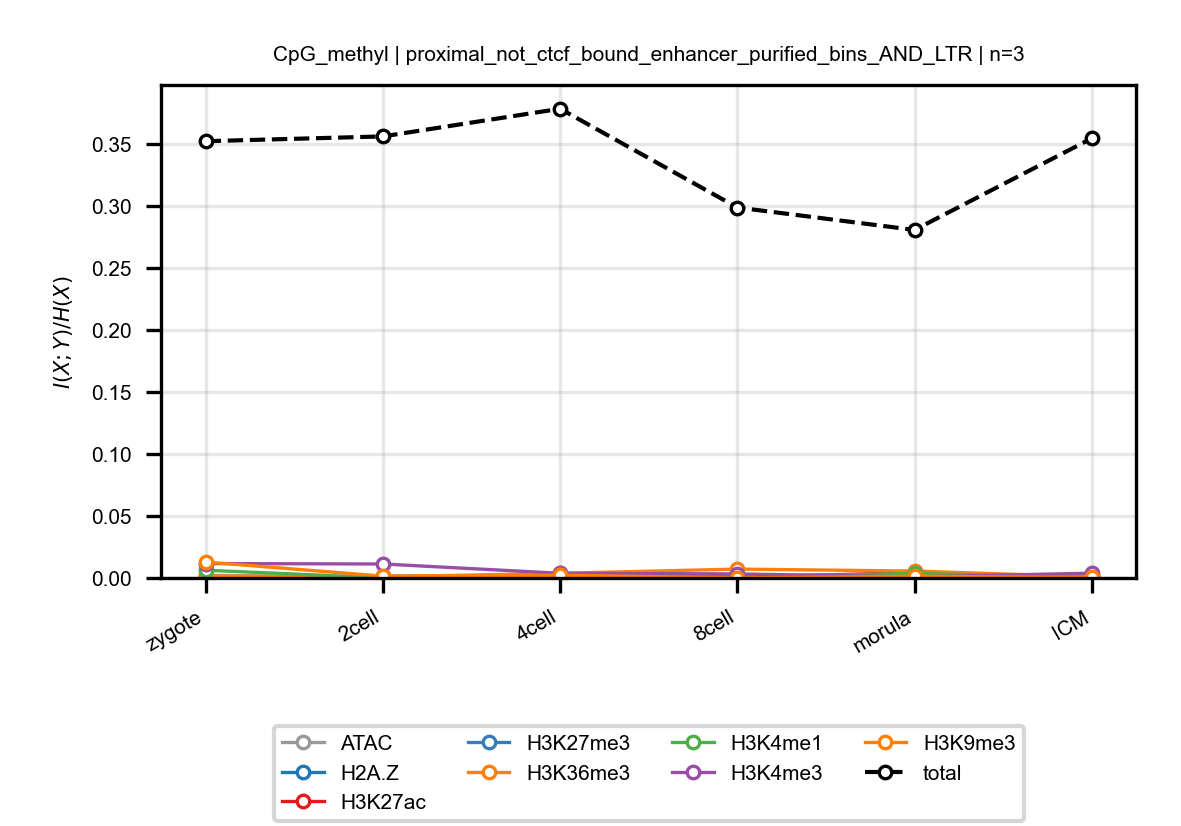

The table this chart was drawn from, first rows:
anchor, target, n_bins, stage, block, normalized_mi
CpG_methyl, ATAC, 3, zygote, proximal_not_ctcf_bound_enhancer_purifie…, 0.002194
CpG_methyl, ATAC, 3, 2cell, proximal_not_ctcf_bound_enhancer_purifie…, 0.0004323
CpG_methyl, ATAC, 3, 4cell, proximal_not_ctcf_bound_enhancer_purifie…, 0.0002799
CpG_methyl, ATAC, 3, 8cell, proximal_not_ctcf_bound_enhancer_purifie…, 0.0002042
CpG_methyl, ATAC, 3, morula, proximal_not_ctcf_bound_enhancer_purifie…, 0.003521
CpG_methyl, ATAC, 3, ICM, proximal_not_ctcf_bound_enhancer_purifie…, 0.0007124
CpG_methyl, H2A.Z, 3, zygote, proximal_not_ctcf_bound_enhancer_purifie…, 0.0004803
CpG_methyl, H2A.Z, 3, 2cell, proximal_not_ctcf_bound_enhancer_purifie…, 0.0006061
CpG_methyl, H2A.Z, 3, 4cell, proximal_not_ctcf_bound_enhancer_purifie…, 0.001859
CpG_methyl, H2A.Z, 3, 8cell, proximal_not_ctcf_bound_enhancer_purifie…, 0.0001513
CpG_methyl, H2A.Z, 3, morula, proximal_not_ctcf_bound_enhancer_purifie…, 0.0008422
CpG_methyl, H2A.Z, 3, ICM, proximal_not_ctcf_bound_enhancer_purifie…, 0.0003614
CpG_methyl, H3K27ac, 3, zygote, proximal_not_ctcf_bound_enhancer_purifie…, 0.0008809
CpG_methyl, H3K27ac, 3, 2cell, proximal_not_ctcf_bound_enhancer_purifie…, 0.0004014
CpG_methyl, H3K27ac, 3, 4cell, proximal_not_ctcf_bound_enhancer_purifie…, 0.001055
CpG_methyl, H3K27ac, 3, 8cell, proximal_not_ctcf_bound_enhancer_purifie…, 0.0007035
CpG_methyl, H3K27ac, 3, morula, proximal_not_ctcf_bound_enhancer_purifie…, 0.004273
CpG_methyl, H3K27ac, 3, ICM, proximal_not_ctcf_bound_enhancer_purifie…, 0.0002141
CpG_methyl, H3K27me3, 3, zygote, proximal_not_ctcf_bound_enhancer_purifie…, 0.0002825
CpG_methyl, H3K27me3, 3, 2cell, proximal_not_ctcf_bound_enhancer_purifie…, 0.001498
CpG_methyl, H3K27me3, 3, 4cell, proximal_not_ctcf_bound_enhancer_purifie…, 0.0009423
CpG_methyl, H3K27me3, 3, 8cell, proximal_not_ctcf_bound_enhancer_purifie…, 0.002031
CpG_methyl, H3K27me3, 3, morula, proximal_not_ctcf_bound_enhancer_purifie…, 0.002052
CpG_methyl, H3K27me3, 3, ICM, proximal_not_ctcf_bound_enhancer_purifie…, 0.000386
CpG_methyl, H3K36me3, 3, zygote, proximal_not_ctcf_bound_enhancer_purifie…, 0.001609
CpG_methyl, H3K36me3, 3, 2cell, proximal_not_ctcf_bound_enhancer_purifie…, 0.0009231
CpG_methyl, H3K36me3, 3, 4cell, proximal_not_ctcf_bound_enhancer_purifie…, 0.00378
CpG_methyl, H3K36me3, 3, 8cell, proximal_not_ctcf_bound_enhancer_purifie…, 0.00716
CpG_methyl, H3K36me3, 3, morula, proximal_not_ctcf_bound_enhancer_purifie…, 0.005556
CpG_methyl, H3K36me3, 3, ICM, proximal_not_ctcf_bound_enhancer_purifie…, 0.0009626
CpG_methyl, H3K4me1, 3, zygote, proximal_not_ctcf_bound_enhancer_purifie…, 0.006245
CpG_methyl, H3K4me1, 3, 2cell, proximal_not_ctcf_bound_enhancer_purifie…, 0.0001199
CpG_methyl, H3K4me1, 3, 4cell, proximal_not_ctcf_bound_enhancer_purifie…, 0.0003665
CpG_methyl, H3K4me1, 3, 8cell, proximal_not_ctcf_bound_enhancer_purifie…, 0.0004046
CpG_methyl, H3K4me1, 3, morula, proximal_not_ctcf_bound_enhancer_purifie…, 0.003693
CpG_methyl, H3K4me1, 3, ICM, proximal_not_ctcf_bound_enhancer_purifie…, 0.0005979
CpG_methyl, H3K4me3, 3, zygote, proximal_not_ctcf_bound_enhancer_purifie…, 0.01161
CpG_methyl, H3K4me3, 3, 2cell, proximal_not_ctcf_bound_enhancer_purifie…, 0.01127
CpG_methyl, H3K4me3, 3, 4cell, proximal_not_ctcf_bound_enhancer_purifie…, 0.00378
CpG_methyl, H3K4me3, 3, 8cell, proximal_not_ctcf_bound_enhancer_purifie…, 0.003273
CpG_methyl, H3K4me3, 3, morula, proximal_not_ctcf_bound_enhancer_purifie…, 0.0008171
CpG_methyl, H3K4me3, 3, ICM, proximal_not_ctcf_bound_enhancer_purifie…, 0.003854
CpG_methyl, H3K9me3, 3, zygote, proximal_not_ctcf_bound_enhancer_purifie…, 0.01284
CpG_methyl, H3K9me3, 3, 2cell, proximal_not_ctcf_bound_enhancer_purifie…, 0.0015
CpG_methyl, H3K9me3, 3, 4cell, proximal_not_ctcf_bound_enhancer_purifie…, 0.002215
CpG_methyl, H3K9me3, 3, 8cell, proximal_not_ctcf_bound_enhancer_purifie…, 5.6731671186810906e-05
CpG_methyl, H3K9me3, 3, morula, proximal_not_ctcf_bound_enhancer_purifie…, 0.001344
CpG_methyl, H3K9me3, 3, ICM, proximal_not_ctcf_bound_enhancer_purifie…, 0.0004246
CpG_methyl, total, 3, zygote, proximal_not_ctcf_bound_enhancer_purifie…, 0.352
CpG_methyl, total, 3, 2cell, proximal_not_ctcf_bound_enhancer_purifie…, 0.3559
CpG_methyl, total, 3, 4cell, proximal_not_ctcf_bound_enhancer_purifie…, 0.3781
CpG_methyl, total, 3, 8cell, proximal_not_ctcf_bound_enhancer_purifie…, 0.2986
CpG_methyl, total, 3, morula, proximal_not_ctcf_bound_enhancer_purifie…, 0.2805
CpG_methyl, total, 3, ICM, proximal_not_ctcf_bound_enhancer_purifie…, 0.3543
